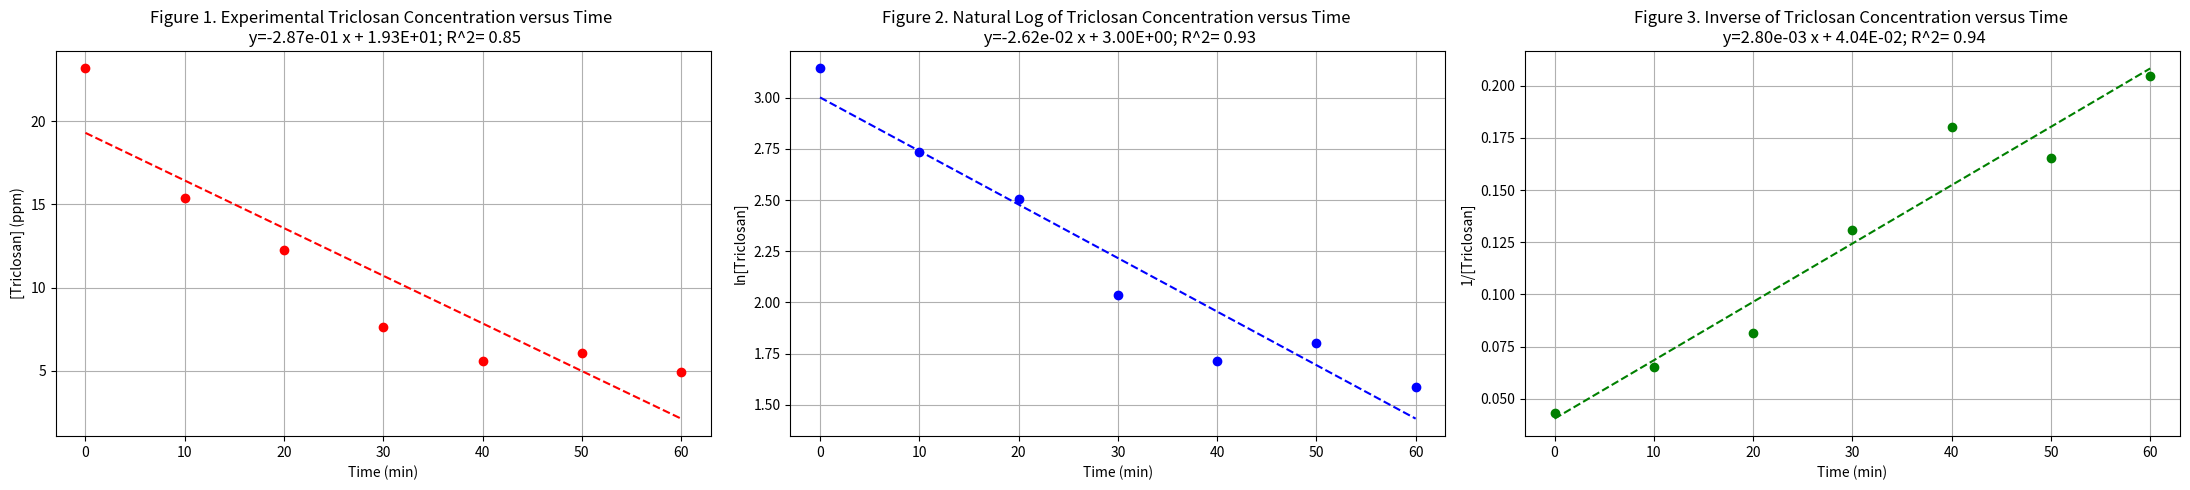
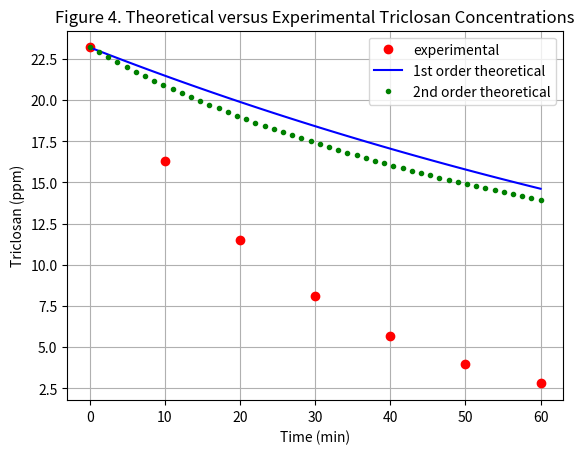

Reproduce these figures in Python, in order.
# Execute this cell with shift-enter or by left-clicking the "play button" to the left. 
# This cell imports various libraries and packages that we will need

# numpy is used for numerical operations
import numpy as np

# matplotlib.pyplot is used for graphics
import matplotlib.pyplot as plt

# We will use pandas to make data tables
import pandas as pd

print('You did it! Libraries are now imported.')

# Execute this cell with shift-enter or by clicking the "play button" to the left.

# In the command below, we input the times (in minutes) when we collect each data point.
# In python, arrays are data structures like lists. In this case, you want to make a list of numbers that represents the times at which you collected data.
# The function np.array allows you to input values that you type directly into a list.
# In Python, brackets are used to index a set of numbers into an array.
# Later in the code, instead of asking python to perform calculations with each individual data point, we simply ask it to perform the calculation on the array and it automatically applies the calculation to all numbers in the array.
time_min_exp = np.array([0.0,10.0,20.0,30.0,40.0,50.0,60.0])
      
# In the command below, we input the triclosan concentrations (in ppm) for each of collected aliquots.
triclosan_conc_ppm_exp = np.array([23.18,15.39,12.24,7.65,5.55,6.05,4.89])

print('Great! You have successfully entered your data.')


# Execute this cell with shift-enter or by clicking the "play button" to the left.

# Generate a table using the data inputted above
# Create an empty dataframe
df = pd.DataFrame()
# Add data to the dataframe
df['time (min)'] = time_min_exp
df['experimental [triclosan] (ppm)'] = triclosan_conc_ppm_exp

# This command makes the table in this cell
df

# Execute this cell with shift-enter or by clicking the "play button" to the left.
# The following calculates the natural log and inverse of each of the experimental concentrations.
ln_triclosan_conc = np.log(triclosan_conc_ppm_exp)
inv_triclosan_conc = 1/triclosan_conc_ppm_exp

# This initializes the plot windows in a side-by-side view
fig, (ax1, ax2, ax3) = plt.subplots(1, 3, figsize=(22,5))

# The following import a module that allows us to get statistical information (such as R^2, standard deviation, ...) on the trendlines.
from scipy import stats

# This plots triclosan_conc_ppm_exp (independent variable) as a function of time_min_exp (dependent variable) and it labels the figure and the axes.
# 'ro' means red circles. If you would like to change the color of your markers, use this list of abbreviations: https://docs.google.com/document/d/1AC4tEjAnqF-qclPq9FGlAg84TEGD1wNhhtSsHqd7Mbc/edit?usp=sharing
ax1.plot(time_min_exp,triclosan_conc_ppm_exp,'ro')
slope, intercept, r_value, p_value, std_err = stats.linregress(time_min_exp,triclosan_conc_ppm_exp)
ax1.set_title('Figure 1. Experimental Triclosan Concentration versus Time \n y={:4.2e} x + {:4.2E}; R^2= {:2.2f}'.format(slope,intercept, r_value*r_value))
ax1.set_xlabel('Time (min)')
ax1.set_ylabel('[Triclosan] (ppm)')
ax1.grid(True)
# The commands below fit a linear trendline to the graph.
z1 = np.polyfit(time_min_exp, triclosan_conc_ppm_exp, 1)
p1 = np.poly1d(z1)
ax1.plot(time_min_exp,p1(time_min_exp),"r--")

# This plots natural log of triclosan concentration as a function of time_min_exp and it labels the figure and the axes.
# 'bo' means blue circles. If you would like to change the color of your markers, use this list of abbreviations: https://docs.google.com/document/d/1AC4tEjAnqF-qclPq9FGlAg84TEGD1wNhhtSsHqd7Mbc/edit?usp=sharing
ax2.plot(time_min_exp,ln_triclosan_conc,'bo')
slope2, intercept2, r_value2, p_value2, std_err2 = stats.linregress(time_min_exp,ln_triclosan_conc)
ax2.set_title('Figure 2. Natural Log of Triclosan Concentration versus Time \n y={:4.2e} x + {:4.2E}; R^2= {:2.2f}'.format(slope2,intercept2, r_value2*r_value2))
ax2.set_xlabel('Time (min)')
ax2.set_ylabel('ln[Triclosan]')
ax2.grid(True)
# The commands below fit a linear trendline to the graph.
z2 = np.polyfit(time_min_exp, ln_triclosan_conc, 1)
p2 = np.poly1d(z2)
ax2.plot(time_min_exp,p2(time_min_exp),"b--")

# This plots inverse triclosan concentration as a function of time_min_exp and it labels the figure and the axes.
# 'go' means green circles. If you would like to change the color of your markers, use this list of abbreviations: https://docs.google.com/document/d/1AC4tEjAnqF-qclPq9FGlAg84TEGD1wNhhtSsHqd7Mbc/edit?usp=sharing
ax3.plot(time_min_exp,inv_triclosan_conc,'go')
slope3, intercept3, r_value3, p_value3, std_err3 = stats.linregress(time_min_exp,inv_triclosan_conc)
ax3.set_title('Figure 3. Inverse of Triclosan Concentration versus Time \n y={:4.2e} x + {:4.2E}; R^2= {:2.2f}'.format(slope3,intercept3, r_value3*r_value3))
ax3.set_xlabel('Time (min)')
ax3.set_ylabel('1/[Triclosan]')
ax3.grid(True)
# The commands below fit a linear trendline to the graph.
z3 = np.polyfit(time_min_exp, inv_triclosan_conc, 1)
p3 = np.poly1d(z3)
ax3.plot(time_min_exp,p3(time_min_exp),"g--")

# This command saves a snapshot of your figures in the current Google Drive folder. You may access it by clicking the folder icon on the left vertical menu bar.
fig.tight_layout() # to avoid overlapping
plt.savefig('Integrated_Rate_Law_Plots.png', bbox_inches='tight')

# Execute this cell with shift-enter or by left-clicking the "play button" to the left. 
# We include the units in the variable name to avoid a syntax error. 
half_life_min = 90
print('half life =',half_life_min,'min')

# Execute this cell with shift-enter or by clicking the "play button" to the left.

# We define initial_triclosan_conc_ppm from the concentration of the stock triclosan solution that was provided to you in the lab (concentration value at t=0 min)
initial_triclosan_conc_ppm = 23.2
print('Initial triclosan conc =',initial_triclosan_conc_ppm,'ppm')

# In the command below, we input the times (in minutes) from Table 1.
time_min_exp_table1 = np.array([0.0,10.0,20.0,30.0,40.0,50.0,60.0])
      
# In the command below, we input the triclosan concentrations (in ppm) for each of collected aliquots.
triclosan_conc_ppm_exp_table1 = np.array([23.2,16.3,11.5,8.1,5.7,4.0,2.8])

# 1st order rate law
# Here is where we calculate ln2 and plug into the 1st-order half-life equation to get k1
x=np.log(2)
print(f'Half-life = {half_life_min} minutes')
k1= x / half_life_min
# recall that the units of k1 is min^-1
print(f'The first order rate constant (k1)={k1:.5} min^-1.')
# In the numpy library, exponentials are denoted as exp(...) so for example, exp(5) = e^5.
# This line of code generates the triclosan concentration data for a 1st order reaction
triclosan_1st_order_ppm=initial_triclosan_conc_ppm*np.exp(-k1*time_min_exp_table1)

# 2nd order rate law
# recall that the units of k2 is ppm^-1 min^-1
k2=1/(half_life_min*initial_triclosan_conc_ppm)
print(f'The second order rate constant (k2) is {k2:.5} ppm^-1 min^-1.')
# Here we predict the triclosan concentration data if it was a 2nd order reaction
# Note that ** means raised to the power of (In Python, ax^3 can be written as a*x**3)
triclosan_2nd_order_ppm=(((1/(initial_triclosan_conc_ppm))+k2*time_min_exp_table1))**(-1)

# Input the data generated above into a table
# Create an empty dataframe
df = pd.DataFrame()
# Add data to the dataframe
df['time (min)'] = time_min_exp
df['exp[triclosan](ppm)'] = triclosan_conc_ppm_exp_table1
df['theor[triclosan]-1st'] = triclosan_1st_order_ppm
df['theor[triclosan]-2nd'] = triclosan_2nd_order_ppm

# This command makes the table in this cell
df

# Execute this cell with shift-enter or by clicking the "play button" to the left.

# This code below generates 50 evenly-spaced points between 0 and 60 minutes
time_min_theor=np.linspace(0,60)

#recall that init_triclosan_conc_ppm, k1 and k2 were previously defined so we do not need to re-define it 
# (unless we want to change the value for half-life)
triclosan_theor_1st_ppm= initial_triclosan_conc_ppm*np.exp(-k1*time_min_theor)
triclosan_theor_2nd_ppm=(((1/(initial_triclosan_conc_ppm))+k2*time_min_theor))**(-1)

# This initializes the plot window
plt.figure()

# This plots triclosan_conc_ppm_exp (independent variable) as a function of the experimental times (time_min_exp)
plt.title('Figure 4. Theoretical versus Experimental Triclosan Concentrations')
plt.xlabel('Time (min)')
plt.ylabel('Triclosan (ppm)')
plt.grid(True)

# These commands plot experimental data on the same graph as theoretical values for 1st order and 2nd order reactions.
# 'ro' means red circles, 'b-' means blue line and 'g.' means green dots 
# If you would like to change the color of your markers, 
# use this list of abbreviations: https://docs.google.com/document/d/1AC4tEjAnqF-qclPq9FGlAg84TEGD1wNhhtSsHqd7Mbc/edit?usp=sharing
plt.plot(time_min_exp,triclosan_conc_ppm_exp_table1,'ro',label='experimental')
plt.plot(time_min_theor,triclosan_theor_1st_ppm,'b-',label='1st order theoretical')
plt.plot(time_min_theor,triclosan_theor_2nd_ppm,'g.', label='2nd order theoretical')

#This command generates a legend.
plt.legend()

# This command saves a snapshot of your figure in the current Google Drive folder. You may access it by clicking the folder icon on the left vertical menu bar.
fig.tight_layout() # to avoid overlapping
plt.savefig('Theoretical_Versus_Experimental_Plots.png', bbox_inches='tight')